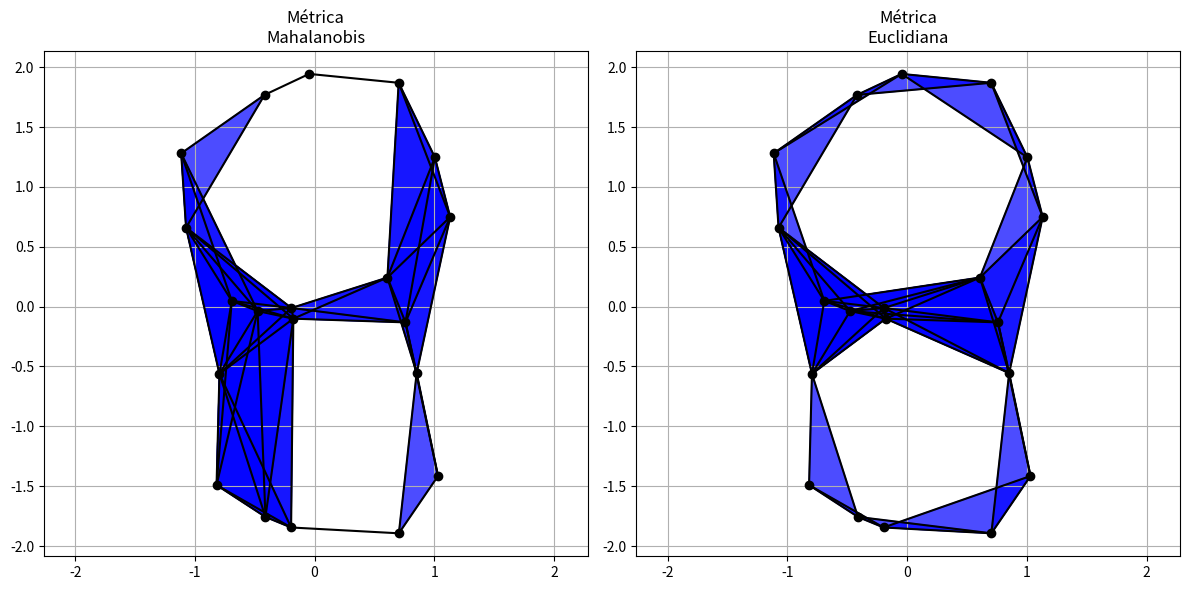

Reproduce this figure in Python.
import numpy as np
from itertools import combinations
import matplotlib.pyplot as plt
from scipy.spatial.distance import mahalanobis, euclidean

# Calcula a distância de Mahalanobis entre dois pontos
def Dist_Mahalanobis(pontos, p1, p2):
    covar = np.cov(np.array([pontos[:, 0], pontos[:, 1]]))
    inv_covar = np.linalg.inv(covar)
    dif = np.array([p1 - p2])
    dif_t = dif.transpose()
    return np.sqrt(dif @ inv_covar @ dif_t)[0, 0]

# Calcula a distância Euclidiana entre dois pontos
def Dist_Euclidiana(p1, p2):
    return np.linalg.norm(p1 - p2)

# Calcula a matriz de distância
def calcula_matriz_dist(pontos, metrica='Mahalanobis'):
    n = len(pontos)
    dist_matriz = np.zeros((n, n))

    if metrica == 'Mahalanobis':
        for i in range(n):
            for j in range(n):
                dist_matriz[i, j] = Dist_Mahalanobis(pontos, pontos[i], pontos[j])
    else:
        for i in range(n):
            for j in range(n):
                dist_matriz[i, j] = Dist_Euclidiana(pontos[i], pontos[j])

    return dist_matriz

# Complexo de Vietoris-Rips
def vietoris_rips_complex(pontos, r, metrica="Mahalanobis"):
    n = len(pontos)
    dist_matriz = calcula_matriz_dist(pontos, metrica)

    vertices = pontos
    arestas = []
    triangulos = []

    for i, j in combinations(range(n), 2):
        if dist_matriz[i, j] <= 2 * r:
            arestas.append((pontos[i], pontos[j]))

    for i, j, k in combinations(range(n), 3):
        if (
            dist_matriz[i, j] <= 2 * r and
            dist_matriz[j, k] <= 2 * r and
            dist_matriz[i, k] <= 2 * r
        ):
            triangulos.append((pontos[i], pontos[j], pontos[k]))

    return vertices, arestas, triangulos

# Figura 8
def generate_figure_8(n_points, epsilon):
    t = np.linspace(0, 2 * np.pi, n_points // 2, endpoint=False)

    h = 1
    x1 = np.sin(t)
    y1 = np.cos(t) + h
    x2 = np.sin(t)
    y2 = -np.cos(t) - h

    x = np.concatenate([x1, x2])
    y = np.concatenate([y1, y2])

    x += np.random.uniform(-epsilon, epsilon, size=x.shape)
    y += np.random.uniform(-epsilon, epsilon, size=y.shape)

    return np.column_stack((x, y))

# Dados
n_pontos = 20
epsilon = 0.2
raio = 0.7
pontos = generate_figure_8(n_pontos, epsilon)

# Plot
fig, axs = plt.subplots(1, 2, figsize=(12, 6))

for idx, metrica in enumerate(['Mahalanobis', 'Euclidiana']):
    vertices, arestas, triangulos = vietoris_rips_complex(pontos, raio, metrica)

    axs[idx].scatter(pontos[:, 0], pontos[:, 1], color='black', label='Pontos', zorder=3)
    for p1, p2 in arestas:
        axs[idx].plot([p1[0], p2[0]], [p1[1], p2[1]], color='black', zorder=2)
    for p1, p2, p3 in triangulos:
        axs[idx].fill([p1[0], p2[0], p3[0]], [p1[1], p2[1], p3[1]], color='blue', alpha=0.7, zorder=1)

    axs[idx].set_title(f"Métrica\n{metrica}", fontsize=12)
    axs[idx].grid(True)
    axs[idx].axis('equal')

plt.tight_layout()
plt.show()
